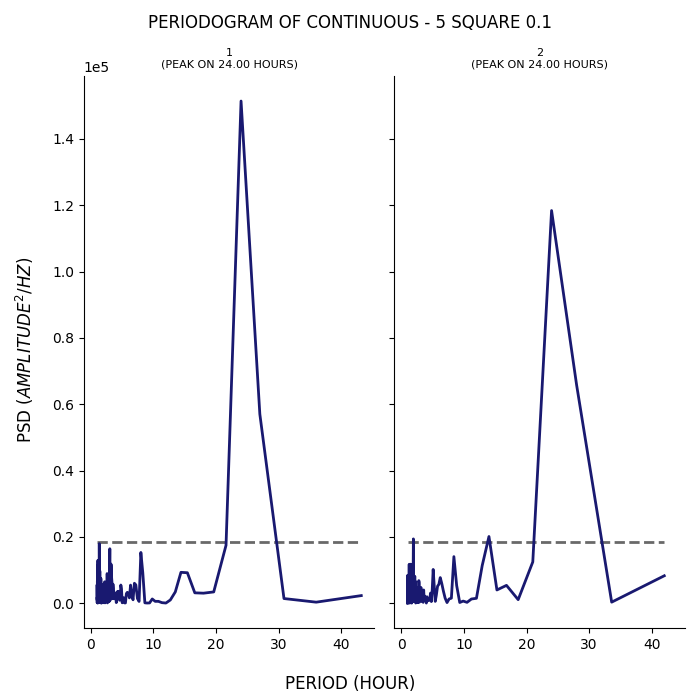

The data file committed next to this chart (first rows):
test, period, psd
1, 43.2, 2287
1, 36.0, 308.3
1, 30.86, 1400
1, 27.0, 57020
1, 24.0, 151423
1, 21.6, 17458
1, 19.64, 3396
1, 18.0, 3019
1, 16.62, 3122
1, 15.43, 9183
1, 14.4, 9303
1, 13.5, 3399
1, 12.71, 969.6
1, 12.0, 45.51
1, 11.37, 159.1
1, 10.8, 556.7
1, 10.29, 553.3
1, 9.818, 1268
1, 9.391, 80.93
1, 9.0, 48.32
1, 8.64, 105.5
1, 8.308, 9188
1, 8.0, 15299
1, 7.714, 525.7
1, 7.448, 1422
1, 7.2, 5513
1, 6.968, 6010
1, 6.75, 1024
1, 6.545, 2486
1, 6.353, 5453
1, 6.171, 1605
1, 6.0, 2797
1, 5.838, 3273
1, 5.684, 2884
1, 5.538, 72.12
1, 5.4, 72.88
1, 5.268, 1634
1, 5.143, 1495
1, 5.023, 115.1
1, 4.909, 4214
1, 4.8, 5475
1, 4.696, 923.4
1, 4.596, 888.8
1, 4.5, 3353
1, 4.408, 3590
1, 4.32, 2364
1, 4.235, 3466
1, 4.154, 2391
1, 4.075, 170
1, 4.0, 2162
1, 3.927, 2175
1, 3.857, 1440
1, 3.789, 1317
1, 3.724, 3398
1, 3.661, 1343
1, 3.6, 4512
1, 3.541, 5760
1, 3.484, 1348
1, 3.429, 3481
1, 3.375, 6599
... 317 more rows
